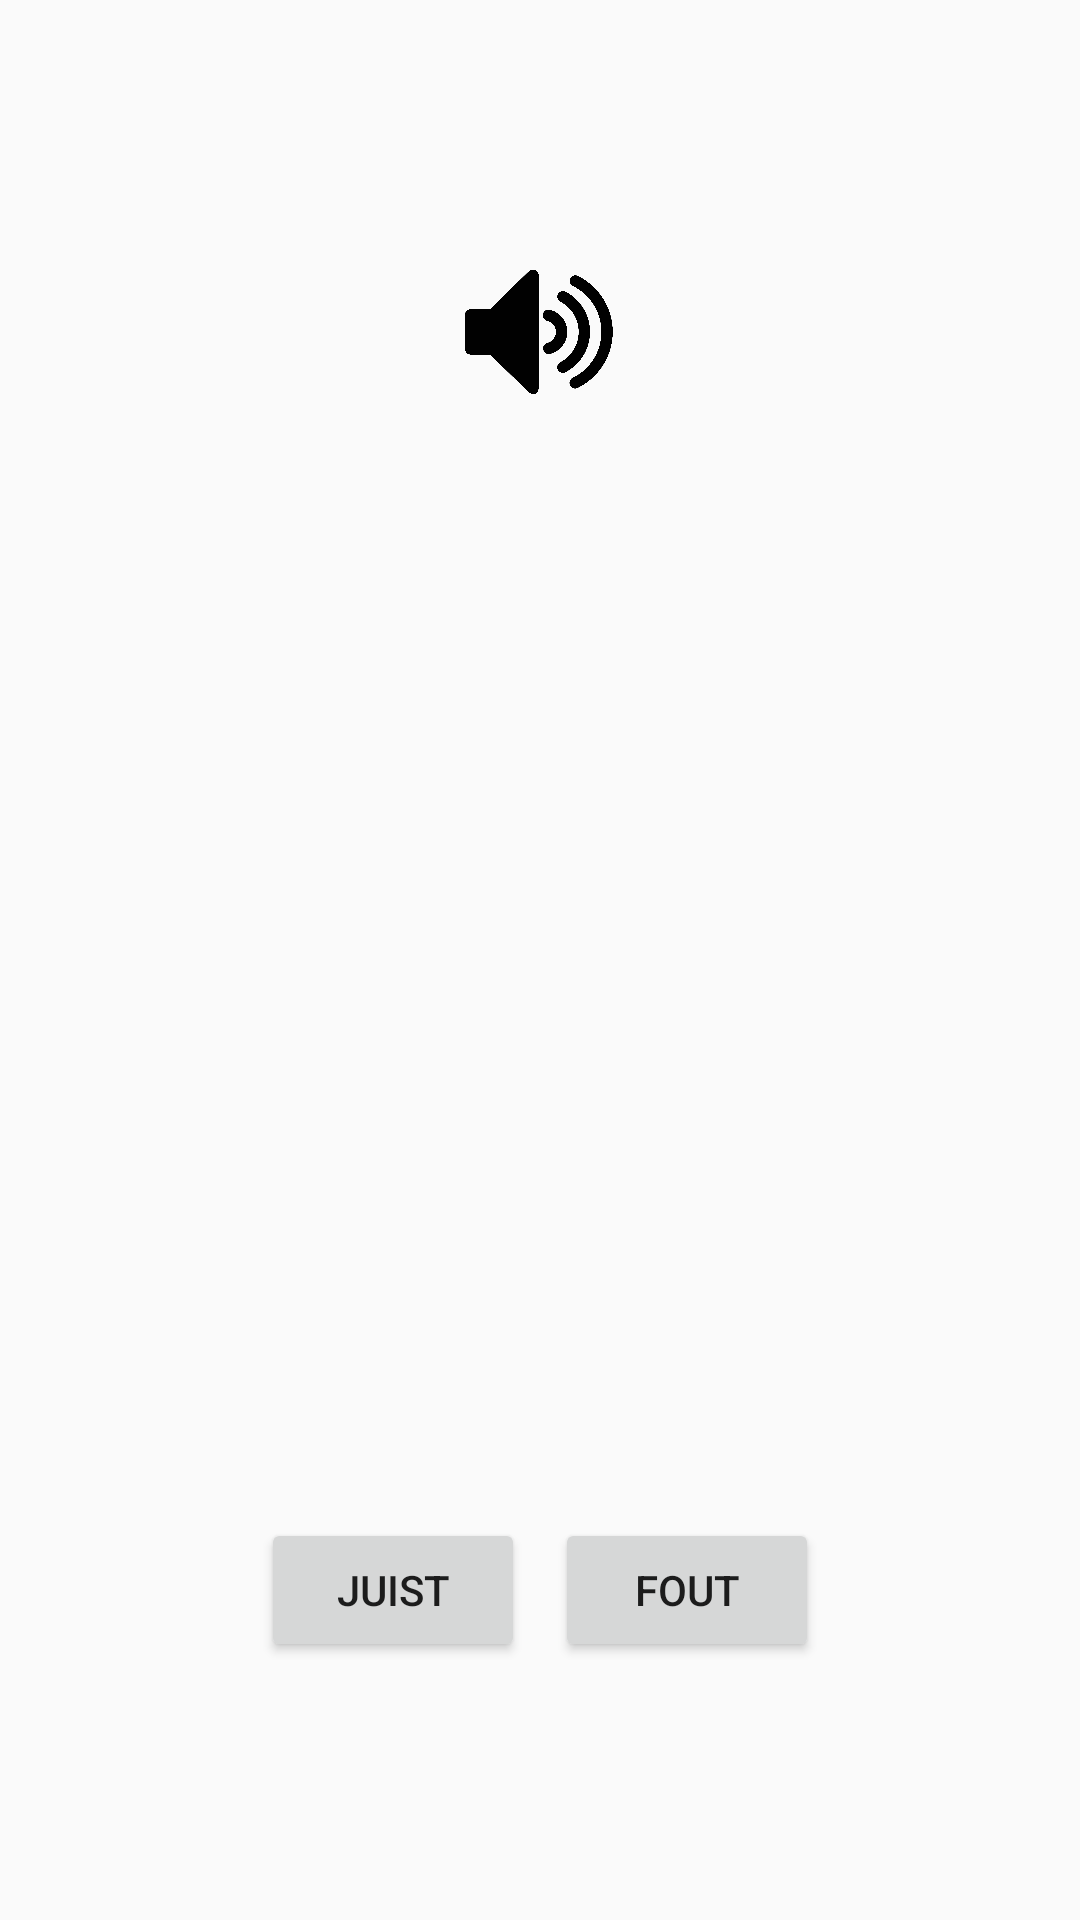

Reconstruct the res/layout file that produces this screen, plus the resources it refers to.
<!-- AndroidManifest.xml: application theme AppTheme -->
<!-- res/layout/content_oef2.xml -->
<?xml version="1.0" encoding="utf-8"?>
<android.support.constraint.ConstraintLayout xmlns:android="http://schemas.android.com/apk/res/android"
    xmlns:app="http://schemas.android.com/apk/res-auto"
    xmlns:tools="http://schemas.android.com/tools"
    android:layout_width="match_parent"
    android:layout_height="match_parent"
    app:layout_behavior="@string/appbar_scrolling_view_behavior"
    tools:context=".activities.Oef2"
    tools:showIn="@layout/activity_oef2">

    <LinearLayout
        android:layout_width="wrap_content"
        android:layout_height="wrap_content"
        android:layout_gravity="center"
        android:id="@+id/oef2_layout_parent"
        android:orientation="vertical"
        app:layout_constraintBottom_toBottomOf="parent"
        app:layout_constraintLeft_toLeftOf="parent"
        app:layout_constraintRight_toRightOf="parent"
        app:layout_constraintTop_toTopOf="parent" >

        <LinearLayout
            android:layout_width="wrap_content"
            android:layout_height="wrap_content"
            android:layout_gravity="center"
            android:id="@+id/oef2_layout_main"
            android:orientation="vertical"
            app:layout_constraintBottom_toBottomOf="parent"
            app:layout_constraintLeft_toLeftOf="parent"
            app:layout_constraintRight_toRightOf="parent"
            app:layout_constraintTop_toTopOf="parent" >

            <ImageView
                android:layout_width="50dp"
                android:layout_height="50dp"
                android:src="@drawable/audioicon"
                android:onClick="playAudio"/>

        </LinearLayout>

        <ImageView
            android:id="@+id/oef2_woord_image"
            android:scaleType="centerCrop"
            android:layout_width="350dp"
            android:layout_height="350dp"
            android:layout_marginTop="10dp"
            android:layout_marginBottom="10dp"/>

        <LinearLayout
            android:layout_width="wrap_content"
            android:layout_height="wrap_content"
            android:layout_gravity="center"
            android:orientation="horizontal">
            <Button
                android:layout_marginRight="5dp"
                android:layout_width="match_parent"
                android:layout_height="wrap_content"
                android:text="Juist"
                android:onClick="onClickJuist"/>

            <Button
                android:layout_marginLeft="5dp"
                android:layout_width="match_parent"
                android:layout_height="wrap_content"
                android:text="Fout"
                android:onClick="onClickFout"/>
        </LinearLayout>


    </LinearLayout>

</android.support.constraint.ConstraintLayout>
<!-- res/layout/activity_oef2.xml (included above) -->
<?xml version="1.0" encoding="utf-8"?>
<android.support.design.widget.CoordinatorLayout xmlns:android="http://schemas.android.com/apk/res/android"
    xmlns:app="http://schemas.android.com/apk/res-auto"
    xmlns:tools="http://schemas.android.com/tools"
    android:layout_width="match_parent"
    android:layout_height="match_parent"
    tools:context=".activities.Oef2">

    <android.support.design.widget.AppBarLayout
        android:layout_width="match_parent"
        android:layout_height="wrap_content"
        android:theme="@style/AppTheme.AppBarOverlay">

        <android.support.v7.widget.Toolbar
            android:id="@+id/toolbar"
            android:layout_width="match_parent"
            android:layout_height="?attr/actionBarSize"
            android:background="?attr/colorPrimary"
            app:popupTheme="@style/AppTheme.PopupOverlay" />

    </android.support.design.widget.AppBarLayout>

    <include layout="@layout/content_oef2" />

</android.support.design.widget.CoordinatorLayout>
<!-- resources referenced by this layout -->
<resources>
  <!-- drawable audioicon: png bitmap (drawable, 42869 bytes) -->
  <style name="AppTheme.AppBarOverlay" parent="ThemeOverlay.AppCompat.Dark.ActionBar" />
  <style name="AppTheme.PopupOverlay" parent="ThemeOverlay.AppCompat.Light" />
  <style name="AppTheme" parent="Theme.AppCompat.Light.DarkActionBar">
          
          <item name="colorPrimary">@color/colorPrimary</item>
          <item name="colorPrimaryDark">@color/colorPrimaryDark</item>
          <item name="colorAccent">@color/colorAccent</item>
      </style>
  <color name="colorPrimary">#3F51B5</color>
  <color name="colorPrimaryDark">#303F9F</color>
  <color name="colorAccent">#FF4081</color>
</resources>
